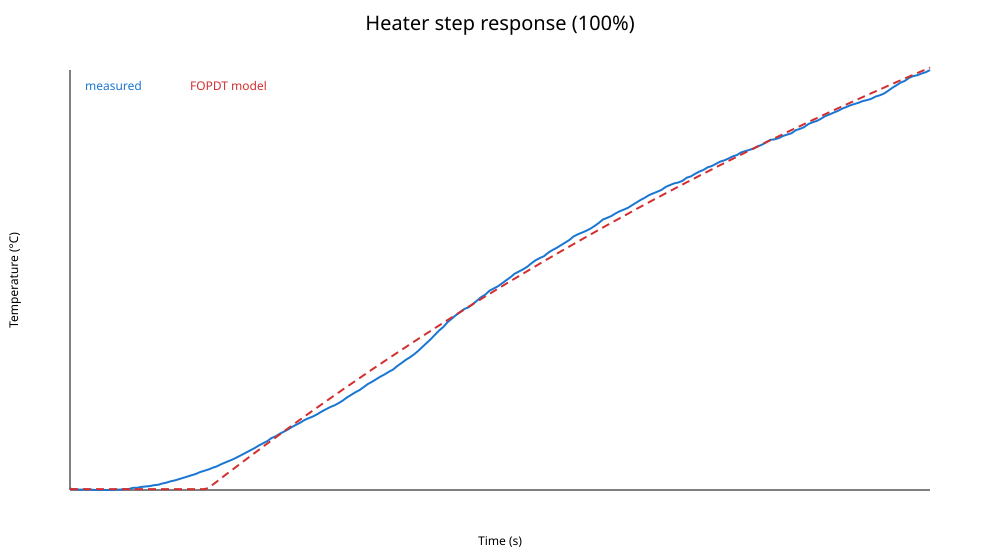

The file beside this chart, header and first rows:
elapsed_ms, power_percent, heater_on, temperature_c, status
0, 100, 1, 33.1, RUN
10200, 100, 1, 33.0, RUN
20400, 100, 1, 32.9, RUN
30600, 100, 1, 32.9, RUN
40800, 100, 1, 32.9, RUN
51000, 100, 1, 32.9, RUN
61200, 100, 1, 32.8, RUN
71400, 100, 1, 32.8, RUN
81600, 100, 1, 32.8, RUN
91800, 100, 1, 32.8, RUN
102000, 100, 1, 32.8, RUN
112200, 100, 1, 32.9, RUN
122400, 100, 1, 32.9, RUN
132600, 100, 1, 33.0, RUN
142800, 100, 1, 33.0, RUN
153000, 100, 1, 33.3, RUN
163200, 100, 1, 33.3, RUN
173400, 100, 1, 33.5, RUN
183600, 100, 1, 33.6, RUN
193800, 100, 1, 33.7, RUN
204000, 100, 1, 33.9, RUN
214200, 100, 1, 34.0, RUN
224400, 100, 1, 34.3, RUN
234600, 100, 1, 34.5, RUN
244800, 100, 1, 34.8, RUN
255000, 100, 1, 35.0, RUN
265200, 100, 1, 35.3, RUN
275400, 100, 1, 35.6, RUN
285600, 100, 1, 35.9, RUN
295800, 100, 1, 36.2, RUN
306000, 100, 1, 36.5, RUN
316200, 100, 1, 36.9, RUN
326400, 100, 1, 37.2, RUN
336600, 100, 1, 37.5, RUN
346800, 100, 1, 37.9, RUN
357000, 100, 1, 38.2, RUN
367200, 100, 1, 38.7, RUN
377400, 100, 1, 39.1, RUN
387600, 100, 1, 39.5, RUN
397800, 100, 1, 39.9, RUN
408000, 100, 1, 40.4, RUN
418200, 100, 1, 40.9, RUN
428400, 100, 1, 41.4, RUN
438600, 100, 1, 41.9, RUN
448800, 100, 1, 42.4, RUN
459000, 100, 1, 43.0, RUN
469200, 100, 1, 43.5, RUN
479400, 100, 1, 44.0, RUN
489600, 100, 1, 44.7, RUN
499800, 100, 1, 45.1, RUN
510000, 100, 1, 45.7, RUN
520200, 100, 1, 46.2, RUN
530400, 100, 1, 46.7, RUN
540600, 100, 1, 47.3, RUN
550800, 100, 1, 47.8, RUN
561000, 100, 1, 48.3, RUN
571200, 100, 1, 48.9, RUN
581400, 100, 1, 49.3, RUN
591600, 100, 1, 49.7, RUN
601800, 100, 1, 50.2, RUN
... 147 more rows
